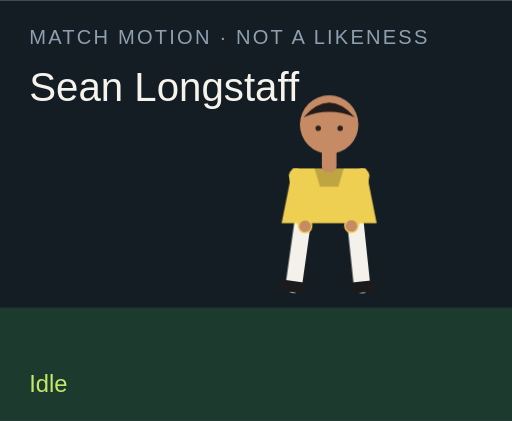
t = 0.00 s
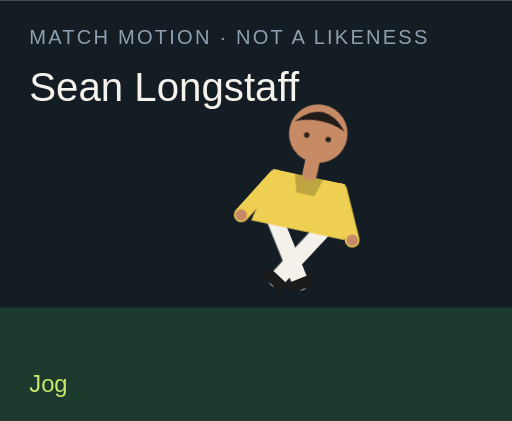
t = 1.50 s
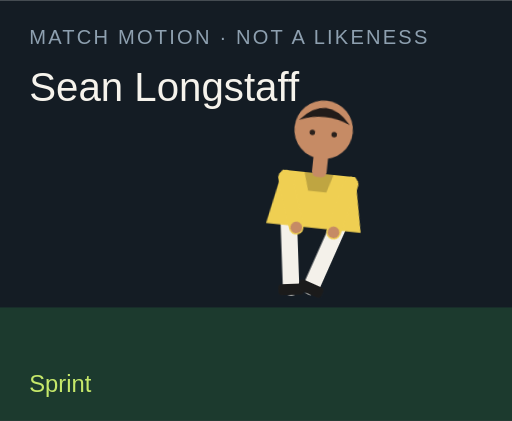
t = 3.00 s
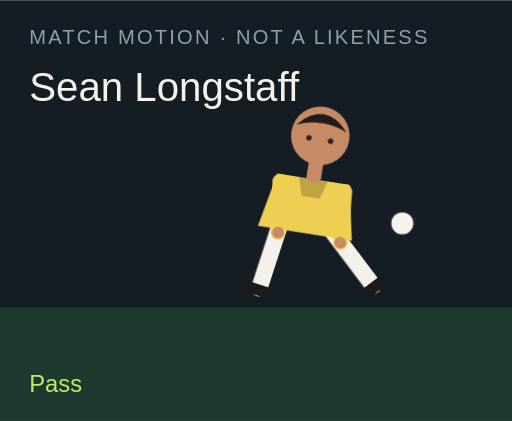
t = 4.50 s
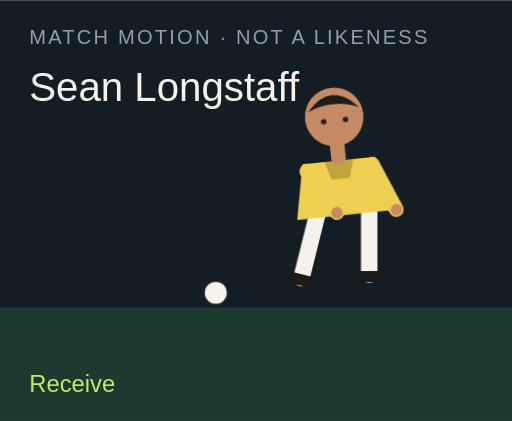
t = 6.00 s
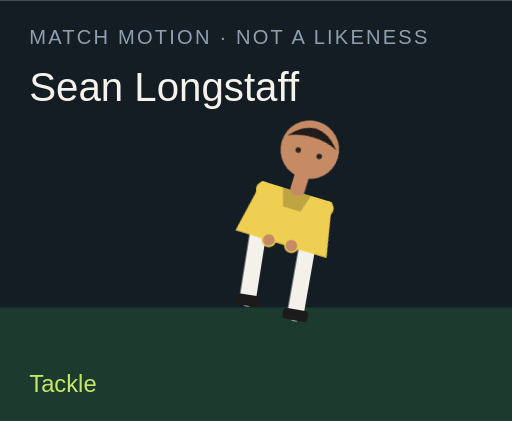
t = 7.50 s

The animated SVG that drew these frames (rendered in a browser with its animation timeline set to each time). Animation: 18 CSS @keyframes rules; one cycle of 9.00 s, repeats indefinitely.

<?xml version="1.0" encoding="UTF-8"?>
<svg xmlns="http://www.w3.org/2000/svg" viewBox="0 0 280 230" role="img">
  <style>@media (prefers-reduced-motion: reduce){animate,animateTransform{display:none}}</style>
  <rect width="280" height="230" fill="#141c24"/>
  <rect y="168" width="280" height="62" fill="#1c3a2e"/>
  <text x="16" y="24" fill="#8ea0b0" font-family="Arial,sans-serif" font-size="11" letter-spacing="1.2">MATCH MOTION · NOT A LIKENESS</text>
  <text x="16" y="55" fill="#f6f3ec" font-family="Impact,sans-serif" font-size="22">Sean Longstaff</text>
  <circle r="7" fill="#f6f3ec" stroke="#172028" stroke-width="2" id="motion-48756" cx="150" cy="160" opacity="0">
    
    
    
  </circle>
  <g transform="translate(132 40)">
    <g id="motion-48778" transform="rotate(0 48 90)">
      
      <g id="motion-48780" transform="translate(0 0)">
        
        <g transform="translate(34 78)"><g id="motion-48782" transform="rotate(8)"><path d="M0 0 V38" stroke="#f4f1ea" stroke-width="9" stroke-linecap="round"/><rect x="-7" y="36" width="14" height="6" rx="2" fill="#1b1b1b"/></g></g>
        <g transform="translate(62 78)"><g id="motion-48784" transform="rotate(-6)"><path d="M0 0 V38" stroke="#f4f1ea" stroke-width="9" stroke-linecap="round"/><rect x="-7" y="36" width="14" height="6" rx="2" fill="#1b1b1b"/></g></g>
        <path d="M28 52 h40 l6 30 H22 Z" fill="#efcf52"/>
        <path d="M40 52 h16 l-3 10 H43 Z" fill="#000" opacity=".2"/>
        <g transform="translate(30 56)"><g id="motion-48786" transform="rotate(-10)"><path d="M0 0 V28" stroke="#efcf52" stroke-width="8" stroke-linecap="round"/><circle cx="0" cy="28" r="3.2" fill="#c68b65"/></g></g>
        <g transform="translate(66 56)"><g id="motion-48788" transform="rotate(12)"><path d="M0 0 V28" stroke="#efcf52" stroke-width="8" stroke-linecap="round"/><circle cx="0" cy="28" r="3.2" fill="#c68b65"/></g></g>
        <rect x="44" y="40" width="8" height="14" rx="3" fill="#c68b65"/>
        <circle cx="48" cy="28" r="16" fill="#c68b65"/>
        <path d="M34 24 Q48 8 62 24 Q48 18 34 24" fill="#211b19"/>
        <circle cx="42" cy="30" r="1.5" fill="#2a211c"/><circle cx="54" cy="30" r="1.5" fill="#2a211c"/>
      </g>
    </g>
  </g>
  <text x="16" y="214" fill="#c6e86a" font-family="Arial,sans-serif" font-size="13" opacity="1" id="motion-48760">Idle</text><text x="16" y="214" fill="#c6e86a" font-family="Arial,sans-serif" font-size="13" opacity="0" id="motion-48762">Jog</text><text x="16" y="214" fill="#c6e86a" font-family="Arial,sans-serif" font-size="13" opacity="0" id="motion-48764">Sprint</text><text x="16" y="214" fill="#c6e86a" font-family="Arial,sans-serif" font-size="13" opacity="0" id="motion-48766">Dribble</text><text x="16" y="214" fill="#c6e86a" font-family="Arial,sans-serif" font-size="13" opacity="0" id="motion-48768">Pass</text><text x="16" y="214" fill="#c6e86a" font-family="Arial,sans-serif" font-size="13" opacity="0" id="motion-48770">Shoot</text><text x="16" y="214" fill="#c6e86a" font-family="Arial,sans-serif" font-size="13" opacity="0" id="motion-48772">Receive</text><text x="16" y="214" fill="#c6e86a" font-family="Arial,sans-serif" font-size="13" opacity="0" id="motion-48774">Tackle</text><text x="16" y="214" fill="#c6e86a" font-family="Arial,sans-serif" font-size="13" opacity="0" id="motion-48776">Arms wide</text>
<style>@keyframes track-48757{0%{cx:150px}11.1%{cx:156px}22.2%{cx:164px}33.300000000000004%{cx:142px}44.4%{cx:190px}55.60000000000001%{cx:250px}66.7%{cx:118px}77.8%{cx:150px}88.9%{cx:150px}100%{cx:150px}}@keyframes track-48758{0%{cy:160px}11.1%{cy:158px}22.2%{cy:154px}33.300000000000004%{cy:156px}44.4%{cy:148px}55.60000000000001%{cy:96px}66.7%{cy:160px}77.8%{cy:160px}88.9%{cy:160px}100%{cy:160px}}@keyframes track-48759{0%{opacity:0}11.1%{opacity:0}22.2%{opacity:0}33.300000000000004%{opacity:1}44.4%{opacity:1}55.60000000000001%{opacity:1}66.7%{opacity:1}77.8%{opacity:0}88.9%{opacity:0}100%{opacity:0}}@keyframes track-48761{0%{opacity:1}11.1%{opacity:0}22.2%{opacity:0}33.300000000000004%{opacity:0}44.4%{opacity:0}55.60000000000001%{opacity:0}66.7%{opacity:0}77.8%{opacity:0}88.9%{opacity:0}100%{opacity:1}}@keyframes track-48763{0%{opacity:0}11.1%{opacity:1}22.2%{opacity:0}33.300000000000004%{opacity:0}44.4%{opacity:0}55.60000000000001%{opacity:0}66.7%{opacity:0}77.8%{opacity:0}88.9%{opacity:0}100%{opacity:0}}@keyframes track-48765{0%{opacity:0}11.1%{opacity:0}22.2%{opacity:1}33.300000000000004%{opacity:0}44.4%{opacity:0}55.60000000000001%{opacity:0}66.7%{opacity:0}77.8%{opacity:0}88.9%{opacity:0}100%{opacity:0}}@keyframes track-48767{0%{opacity:0}11.1%{opacity:0}22.2%{opacity:0}33.300000000000004%{opacity:1}44.4%{opacity:0}55.60000000000001%{opacity:0}66.7%{opacity:0}77.8%{opacity:0}88.9%{opacity:0}100%{opacity:0}}@keyframes track-48769{0%{opacity:0}11.1%{opacity:0}22.2%{opacity:0}33.300000000000004%{opacity:0}44.4%{opacity:1}55.60000000000001%{opacity:0}66.7%{opacity:0}77.8%{opacity:0}88.9%{opacity:0}100%{opacity:0}}@keyframes track-48771{0%{opacity:0}11.1%{opacity:0}22.2%{opacity:0}33.300000000000004%{opacity:0}44.4%{opacity:0}55.60000000000001%{opacity:1}66.7%{opacity:0}77.8%{opacity:0}88.9%{opacity:0}100%{opacity:0}}@keyframes track-48773{0%{opacity:0}11.1%{opacity:0}22.2%{opacity:0}33.300000000000004%{opacity:0}44.4%{opacity:0}55.60000000000001%{opacity:0}66.7%{opacity:1}77.8%{opacity:0}88.9%{opacity:0}100%{opacity:0}}@keyframes track-48775{0%{opacity:0}11.1%{opacity:0}22.2%{opacity:0}33.300000000000004%{opacity:0}44.4%{opacity:0}55.60000000000001%{opacity:0}66.7%{opacity:0}77.8%{opacity:1}88.9%{opacity:0}100%{opacity:0}}@keyframes track-48777{0%{opacity:0}11.1%{opacity:0}22.2%{opacity:0}33.300000000000004%{opacity:0}44.4%{opacity:0}55.60000000000001%{opacity:0}66.7%{opacity:0}77.8%{opacity:0}88.9%{opacity:1}100%{opacity:0}}@keyframes track-48779{0%{transform:rotate(0deg)}11.1%{transform:rotate(8deg)}22.2%{transform:rotate(16deg)}33.300000000000004%{transform:rotate(6deg)}44.4%{transform:rotate(4deg)}55.60000000000001%{transform:rotate(14deg)}66.7%{transform:rotate(-6deg)}77.8%{transform:rotate(34deg)}88.9%{transform:rotate(0deg)}100%{transform:rotate(0deg)}}@keyframes track-48781{0%{transform:translate(0px,0px)}11.1%{transform:translate(0px,-3px)}22.2%{transform:translate(0px,-6px)}33.300000000000004%{transform:translate(0px,-2px)}44.4%{transform:translate(0px,2px)}55.60000000000001%{transform:translate(0px,-4px)}66.7%{transform:translate(0px,1px)}77.8%{transform:translate(0px,10px)}88.9%{transform:translate(0px,-8px)}100%{transform:translate(0px,0px)}}@keyframes track-48783{0%{transform:rotate(8deg)}11.1%{transform:rotate(-26deg)}22.2%{transform:rotate(-42deg)}33.300000000000004%{transform:rotate(-8deg)}44.4%{transform:rotate(6deg)}55.60000000000001%{transform:rotate(12deg)}66.7%{transform:rotate(20deg)}77.8%{transform:rotate(-8deg)}88.9%{transform:rotate(-8deg)}100%{transform:rotate(8deg)}}@keyframes track-48785{0%{transform:rotate(-6deg)}11.1%{transform:rotate(24deg)}22.2%{transform:rotate(38deg)}33.300000000000004%{transform:rotate(18deg)}44.4%{transform:rotate(-38deg)}55.60000000000001%{transform:rotate(-54deg)}66.7%{transform:rotate(6deg)}77.8%{transform:rotate(-22deg)}88.9%{transform:rotate(8deg)}100%{transform:rotate(-6deg)}}@keyframes track-48787{0%{transform:rotate(-10deg)}11.1%{transform:rotate(24deg)}22.2%{transform:rotate(36deg)}33.300000000000004%{transform:rotate(-18deg)}44.4%{transform:rotate(10deg)}55.60000000000001%{transform:rotate(-24deg)}66.7%{transform:rotate(-30deg)}77.8%{transform:rotate(12deg)}88.9%{transform:rotate(-58deg)}100%{transform:rotate(-10deg)}}@keyframes track-48789{0%{transform:rotate(12deg)}11.1%{transform:rotate(-20deg)}22.2%{transform:rotate(-32deg)}33.300000000000004%{transform:rotate(14deg)}44.4%{transform:rotate(-26deg)}55.60000000000001%{transform:rotate(18deg)}66.7%{transform:rotate(-22deg)}77.8%{transform:rotate(-6deg)}88.9%{transform:rotate(58deg)}100%{transform:rotate(12deg)}}@media(prefers-reduced-motion:no-preference){#motion-48756{animation:track-48757 9s linear infinite both,track-48758 9s linear infinite both,track-48759 9s steps(1,end) infinite both}#motion-48760{animation:track-48761 9s steps(1,end) infinite both}#motion-48762{animation:track-48763 9s steps(1,end) infinite both}#motion-48764{animation:track-48765 9s steps(1,end) infinite both}#motion-48766{animation:track-48767 9s steps(1,end) infinite both}#motion-48768{animation:track-48769 9s steps(1,end) infinite both}#motion-48770{animation:track-48771 9s steps(1,end) infinite both}#motion-48772{animation:track-48773 9s steps(1,end) infinite both}#motion-48774{animation:track-48775 9s steps(1,end) infinite both}#motion-48776{animation:track-48777 9s steps(1,end) infinite both}#motion-48778{animation:track-48779 9s linear infinite both}#motion-48780{animation:track-48781 9s linear infinite both}#motion-48782{animation:track-48783 9s linear infinite both}#motion-48784{animation:track-48785 9s linear infinite both}#motion-48786{animation:track-48787 9s linear infinite both}#motion-48788{animation:track-48789 9s linear infinite both}}</style></svg>
